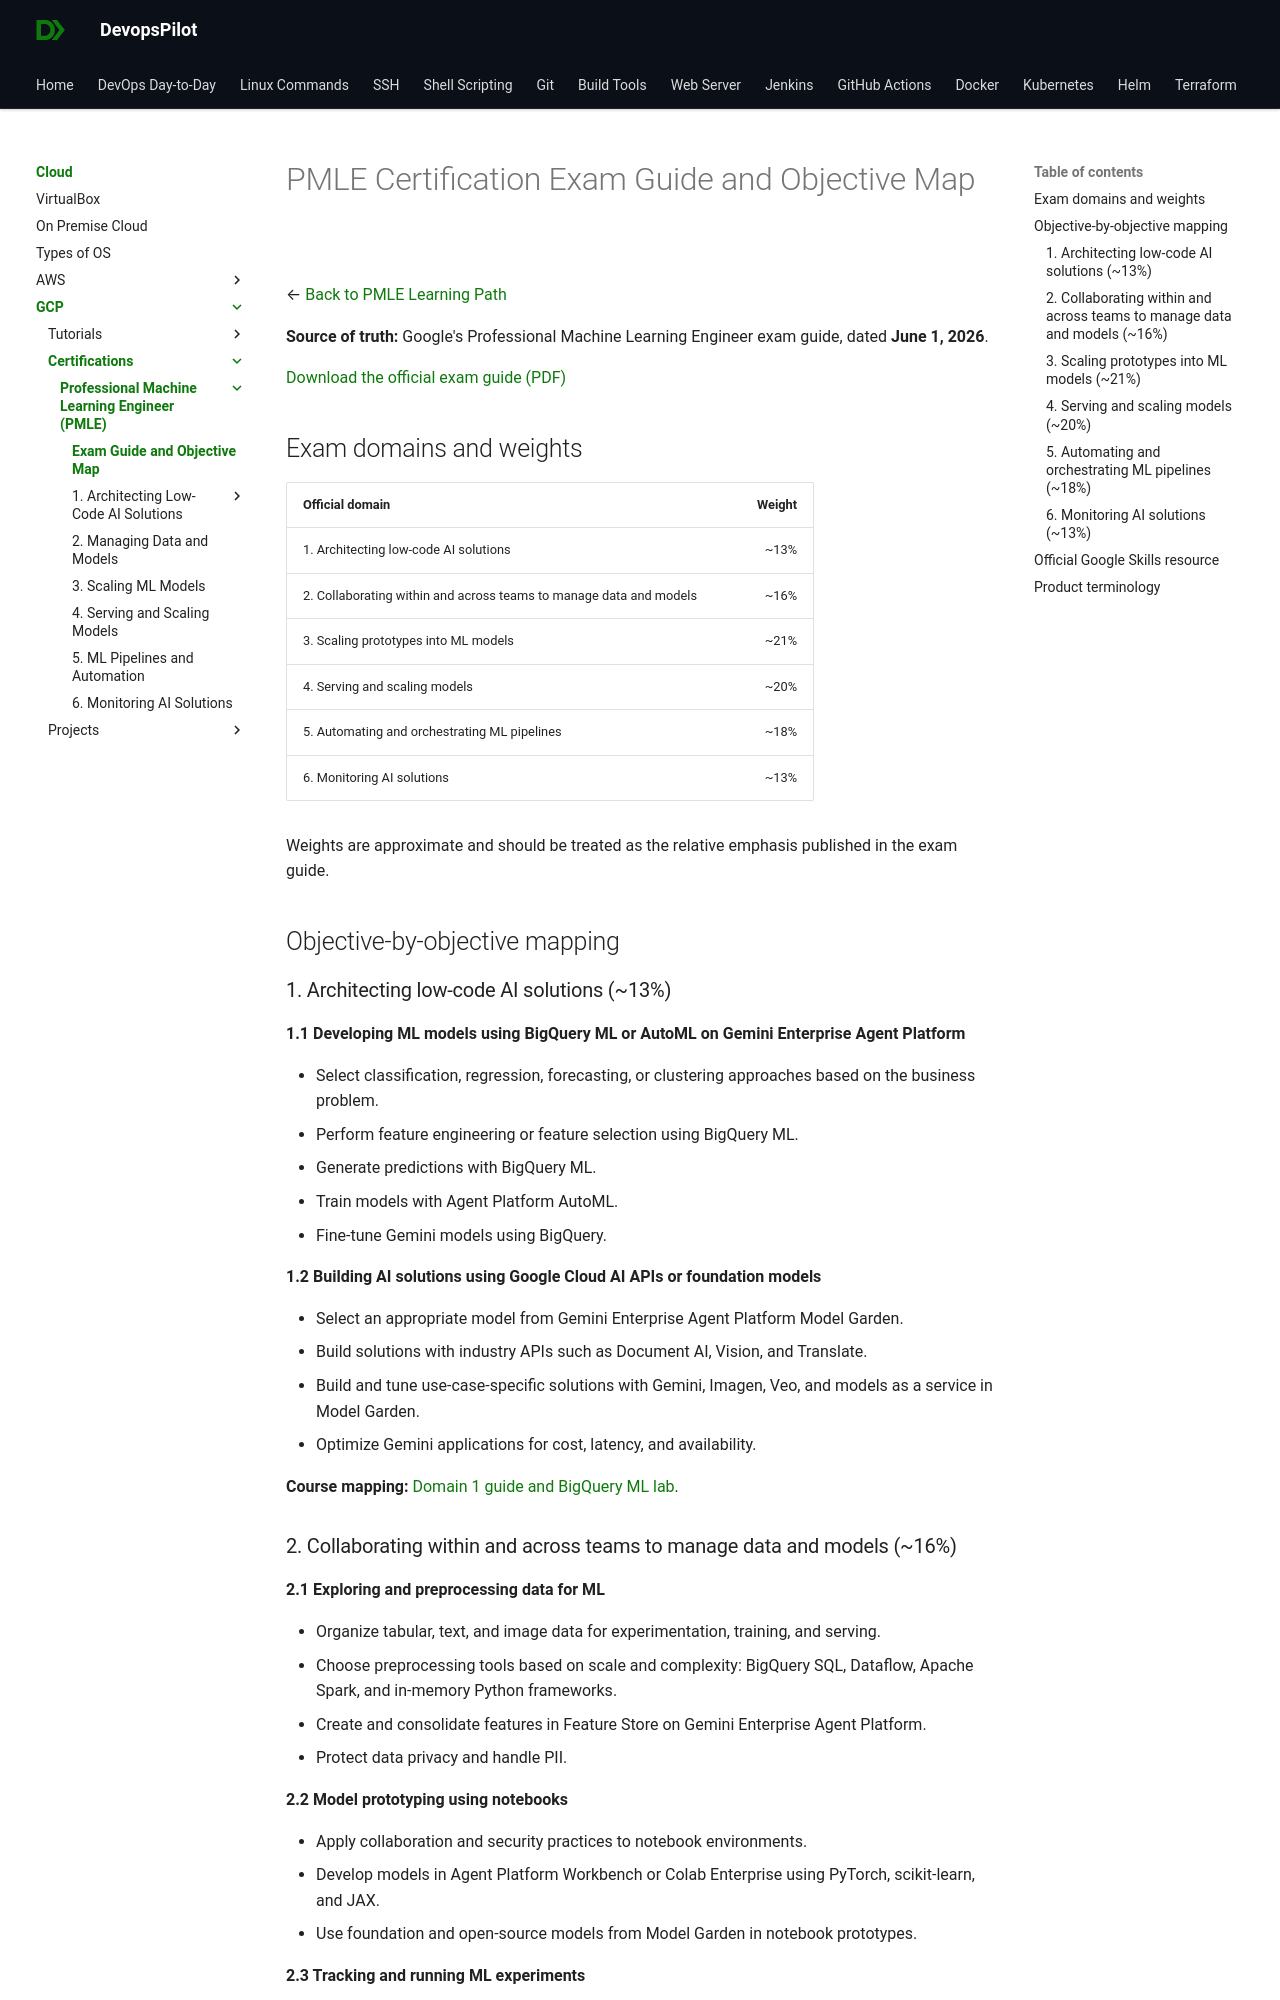

repository: devopspilot1/devopspilot1.github.io · page: cloud/gcp/mlops/exam-guide/index.html · generator: mkdocs

---
title: "PMLE Certification Exam Guide and Objective Map"
description: "The six official Google Cloud Professional Machine Learning Engineer exam domains, weights, and objective-by-objective course mapping for the June 1, 2026 guide."
---

# PMLE Certification Exam Guide and Objective Map

← [Back to PMLE Learning Path](../index.md)

**Source of truth:** Google's Professional Machine Learning Engineer exam guide, dated **June 1, 2026**.

[Download the official exam guide (PDF)](https://services.google.com/fh/files/misc/professional_machine_learning_engineer_exam_guide_english_new.pdf)

## Exam domains and weights

| Official domain | Weight |
|---|---:|
| 1. Architecting low-code AI solutions | ~13% |
| 2. Collaborating within and across teams to manage data and models | ~16% |
| 3. Scaling prototypes into ML models | ~21% |
| 4. Serving and scaling models | ~20% |
| 5. Automating and orchestrating ML pipelines | ~18% |
| 6. Monitoring AI solutions | ~13% |

Weights are approximate and should be treated as the relative emphasis published in the exam guide.

## Objective-by-objective mapping

### 1. Architecting low-code AI solutions (~13%)

**1.1 Developing ML models using BigQuery ML or AutoML on Gemini Enterprise Agent Platform**

- Select classification, regression, forecasting, or clustering approaches based on the business problem.
- Perform feature engineering or feature selection using BigQuery ML.
- Generate predictions with BigQuery ML.
- Train models with Agent Platform AutoML.
- Fine-tune Gemini models using BigQuery.

**1.2 Building AI solutions using Google Cloud AI APIs or foundation models**

- Select an appropriate model from Gemini Enterprise Agent Platform Model Garden.
- Build solutions with industry APIs such as Document AI, Vision, and Translate.
- Build and tune use-case-specific solutions with Gemini, Imagen, Veo, and models as a service in Model Garden.
- Optimize Gemini applications for cost, latency, and availability.

**Course mapping:** [Domain 1 guide and BigQuery ML lab](../01-low-code-ai/index.md).
